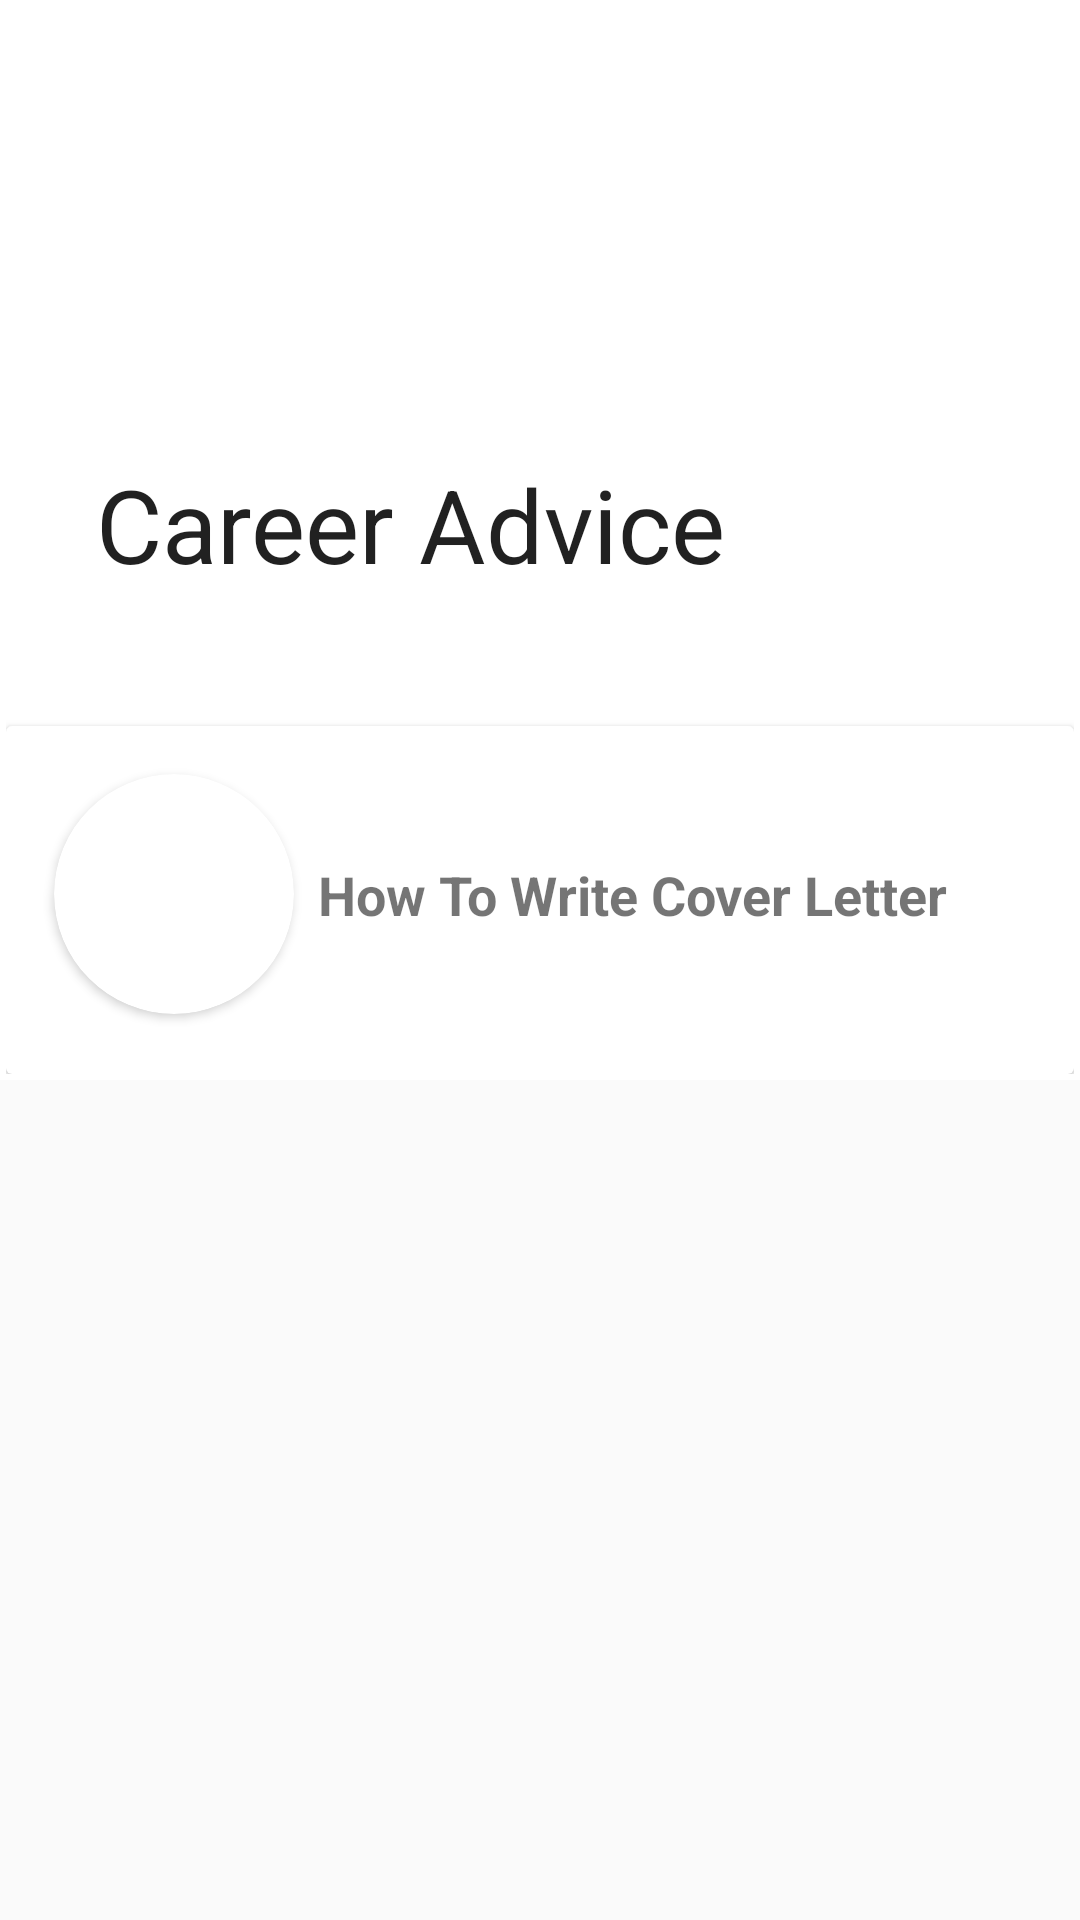

Layout XML and referenced resources for this Android screen:
<!-- AndroidManifest.xml: application theme AppTheme -->
<!-- res/layout/fragment_career_advice_home.xml -->
<?xml version="1.0" encoding="utf-8"?>
<androidx.coordinatorlayout.widget.CoordinatorLayout xmlns:android="http://schemas.android.com/apk/res/android"
    xmlns:app="http://schemas.android.com/apk/res-auto"
    xmlns:tools="http://schemas.android.com/tools"
    android:layout_width="match_parent"
    android:layout_height="match_parent">

    <com.google.android.material.appbar.AppBarLayout
        android:id="@+id/app_bar"
        android:layout_width="match_parent"
        android:layout_height="220dp"
        android:background="@color/colorWhite"
        android:fitsSystemWindows="true">

        <com.google.android.material.appbar.CollapsingToolbarLayout
            android:id="@+id/toolbar_layout"
            android:layout_width="match_parent"
            android:layout_height="220dp"
            android:fitsSystemWindows="true"
            app:contentScrim="@color/colorSkyBlue"
            app:layout_scrollFlags="scroll|exitUntilCollapsed"
            app:toolbarId="@+id/toolbar">
            <ImageView
                android:layout_width="match_parent"
                android:layout_height="match_parent"
                app:layout_collapseMode="parallax"
                android:scaleType="fitXY"
                android:src="@drawable/career_advice_header2"/>


            <androidx.appcompat.widget.Toolbar
                android:id="@+id/toolbar"
                android:layout_width="match_parent"
                android:layout_height="?attr/actionBarSize"
                app:layout_collapseMode="pin"
                app:navigationIcon="@drawable/ic_arrow_back_black_24dp"
                app:title="Career Advice"
                app:titleTextColor="@color/colorWhite"
                app:titleTextAppearance="@style/TextAppearance.AppCompat.Body1"/>


        </com.google.android.material.appbar.CollapsingToolbarLayout>
    </com.google.android.material.appbar.AppBarLayout>

    <androidx.core.widget.NestedScrollView
        android:layout_width="match_parent"
        android:layout_height="wrap_content"
        android:visibility="visible"
        app:layout_behavior="com.google.android.material.appbar.AppBarLayout$ScrollingViewBehavior">

    <LinearLayout
        android:layout_width="match_parent"
        android:layout_height="wrap_content"
        android:background="@color/colorWhite"
        android:orientation="vertical"
        android:padding="2dp">

        <include
            layout="@layout/layout_career_advice_item"
            android:id="@+id/cat1"/>





    </LinearLayout>
    </androidx.core.widget.NestedScrollView>



</androidx.coordinatorlayout.widget.CoordinatorLayout>
<!-- res/layout/layout_career_advice_item.xml (included above) -->
<?xml version="1.0" encoding="utf-8"?>
<androidx.cardview.widget.CardView
    xmlns:android="http://schemas.android.com/apk/res/android"
    xmlns:app="http://schemas.android.com/apk/res-auto"
    android:id="@+id/cardview"
    android:layout_width="match_parent"
    android:layout_height="wrap_content"
    android:layout_marginTop="20dp">
<androidx.constraintlayout.widget.ConstraintLayout
    android:orientation="vertical"
    android:layout_width="match_parent"
    android:layout_height="wrap_content">
    <androidx.cardview.widget.CardView
        android:id="@+id/card_view_image"
        android:layout_width="80dp"
        android:layout_height="80dp"
        app:cardCornerRadius="40dp"
        app:layout_constraintStart_toStartOf="parent"
        app:layout_constraintTop_toTopOf="parent"
        android:layout_marginStart="16dp"
        android:layout_marginTop="16dp">
        <ImageView
            android:id="@+id/image_category_icon"
            android:layout_width="match_parent"
            android:layout_height="match_parent"
            android:layout_margin="16dp"/>
    </androidx.cardview.widget.CardView>
    <TextView
        android:id="@+id/text_view_title"
        android:layout_width="0dp"
        android:layout_height="wrap_content"
        android:layout_marginStart="8dp"
        android:layout_marginEnd="16dp"
        android:textSize="18sp"
        android:textStyle="bold"
        android:text="How To Write Cover Letter"
        app:layout_constraintTop_toTopOf="@id/card_view_image"
        app:layout_constraintBottom_toBottomOf="@id/card_view_image"
        app:layout_constraintStart_toEndOf="@id/card_view_image"
        app:layout_constraintEnd_toEndOf="parent"/>

    <androidx.recyclerview.widget.RecyclerView
        android:id="@+id/recyclerView"
        android:layout_width="match_parent"
        android:layout_height="wrap_content"
        app:layout_constraintTop_toBottomOf="@id/card_view_image"
        app:layout_constraintBottom_toBottomOf="parent"
        android:layout_margin="10dp"/>

</androidx.constraintlayout.widget.ConstraintLayout>
</androidx.cardview.widget.CardView>
<!-- resources referenced by this layout -->
<resources>
  <color name="colorSkyBlue">#CC5996F3</color>
  <color name="colorWhite">#FFFFFF</color>
  <style name="AppTheme" parent="Theme.AppCompat.Light.DarkActionBar">
          
          <item name="colorPrimary">@color/colorPrimary</item>
          <item name="colorPrimaryDark">@color/colorPrimaryDark</item>
          <item name="colorAccent">@color/colorAccent</item>
      </style>
  <color name="colorPrimary">#80008577</color>
  <color name="colorPrimaryDark">#00574B</color>
  <color name="colorAccent">#4DE91E63</color>
</resources>
